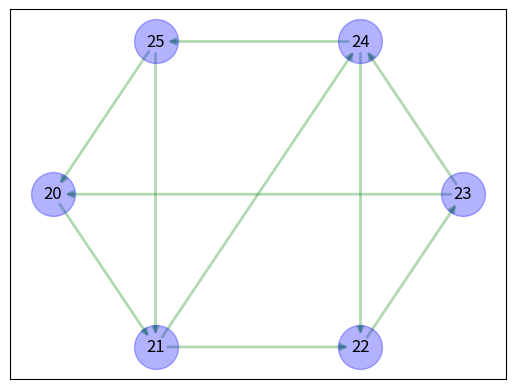

The script that saved this image:
import matplotlib.pyplot as plt 
import networkx as nx 


def draw_graph(graph):
	G=nx.DiGraph()

	G.add_edges_from(graph)

	graph_pos = nx.shell_layout(G)

	nx.draw_networkx_nodes(G, graph_pos, node_size=1000, node_color='blue', alpha=0.3)
	nx.draw_networkx_edges(G, graph_pos, width=2, alpha=0.3, edge_color='green')
	nx.draw_networkx_labels(G, graph_pos, font_size=12, font_family='sans-serif')

	plt.show()

graph = graph = [
		(20, 21), (21, 22), (22, 23), (23, 24), (24, 25), (25, 20),
		(25, 21), (23, 20), (24, 22), (21, 24), (20, 21)
	]
draw_graph(graph)
